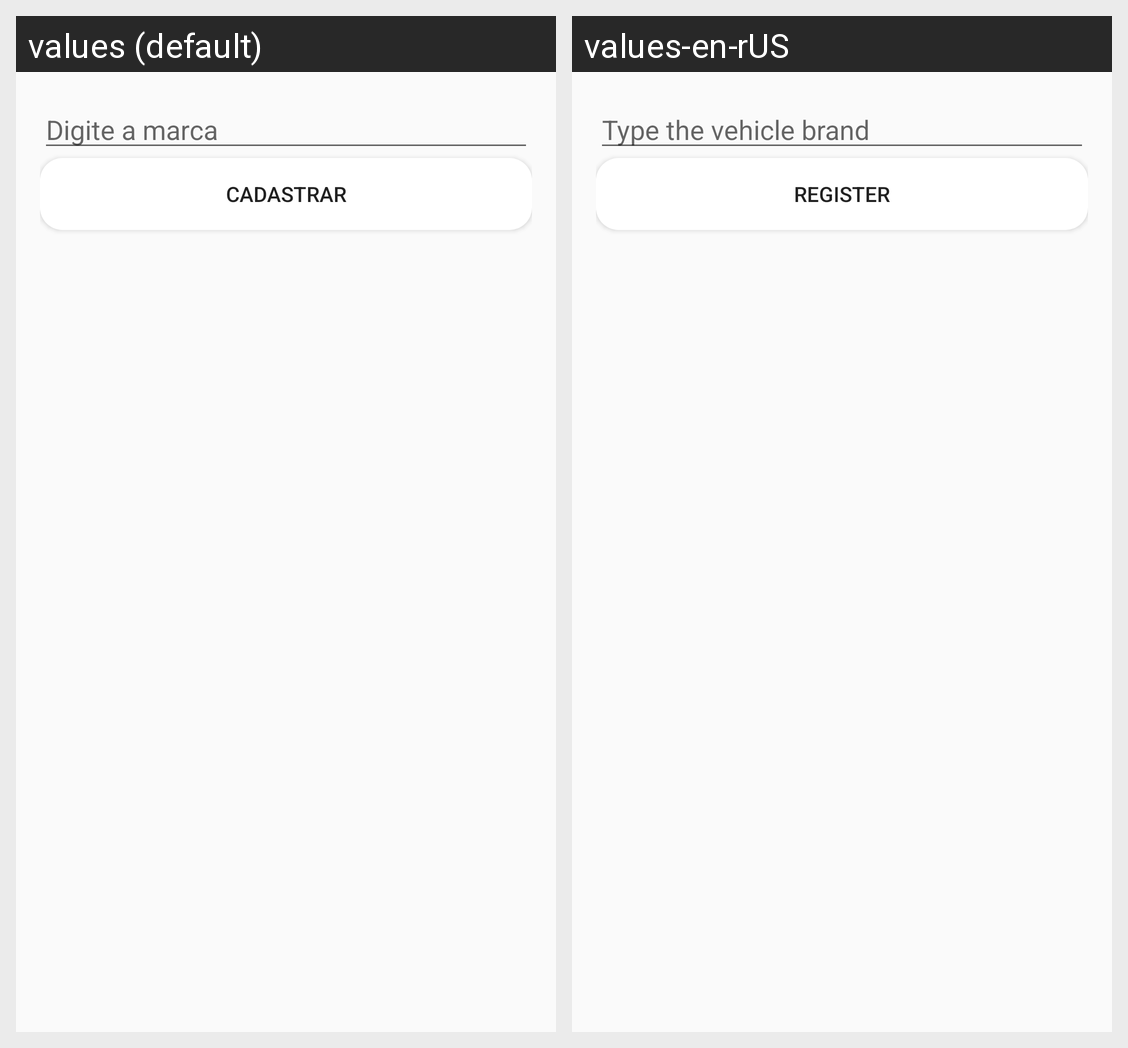

Locale-by-locale string values for the Android screen shown in this grid:
Android screen res/layout/activity_indexpage.xml rendered under 2 locales, left to right: values (default), values-en-rUS. Device: Nexus 5 (rendered at 1080×1920; each locale shown at half size, 540×960, under a caption strip naming it); theme AppTheme.
Strings drawn on this screen, with the default value and each locale's value (text and hints the layout hard-codes, and strings that could not be matched under every locale, appear in the picture but are not listed):

Nomemarca
  values: Digite a marca
  values-en-rUS: Type the vehicle brand

Cadastrar
  values: Cadastrar
  values-en-rUS: Register
